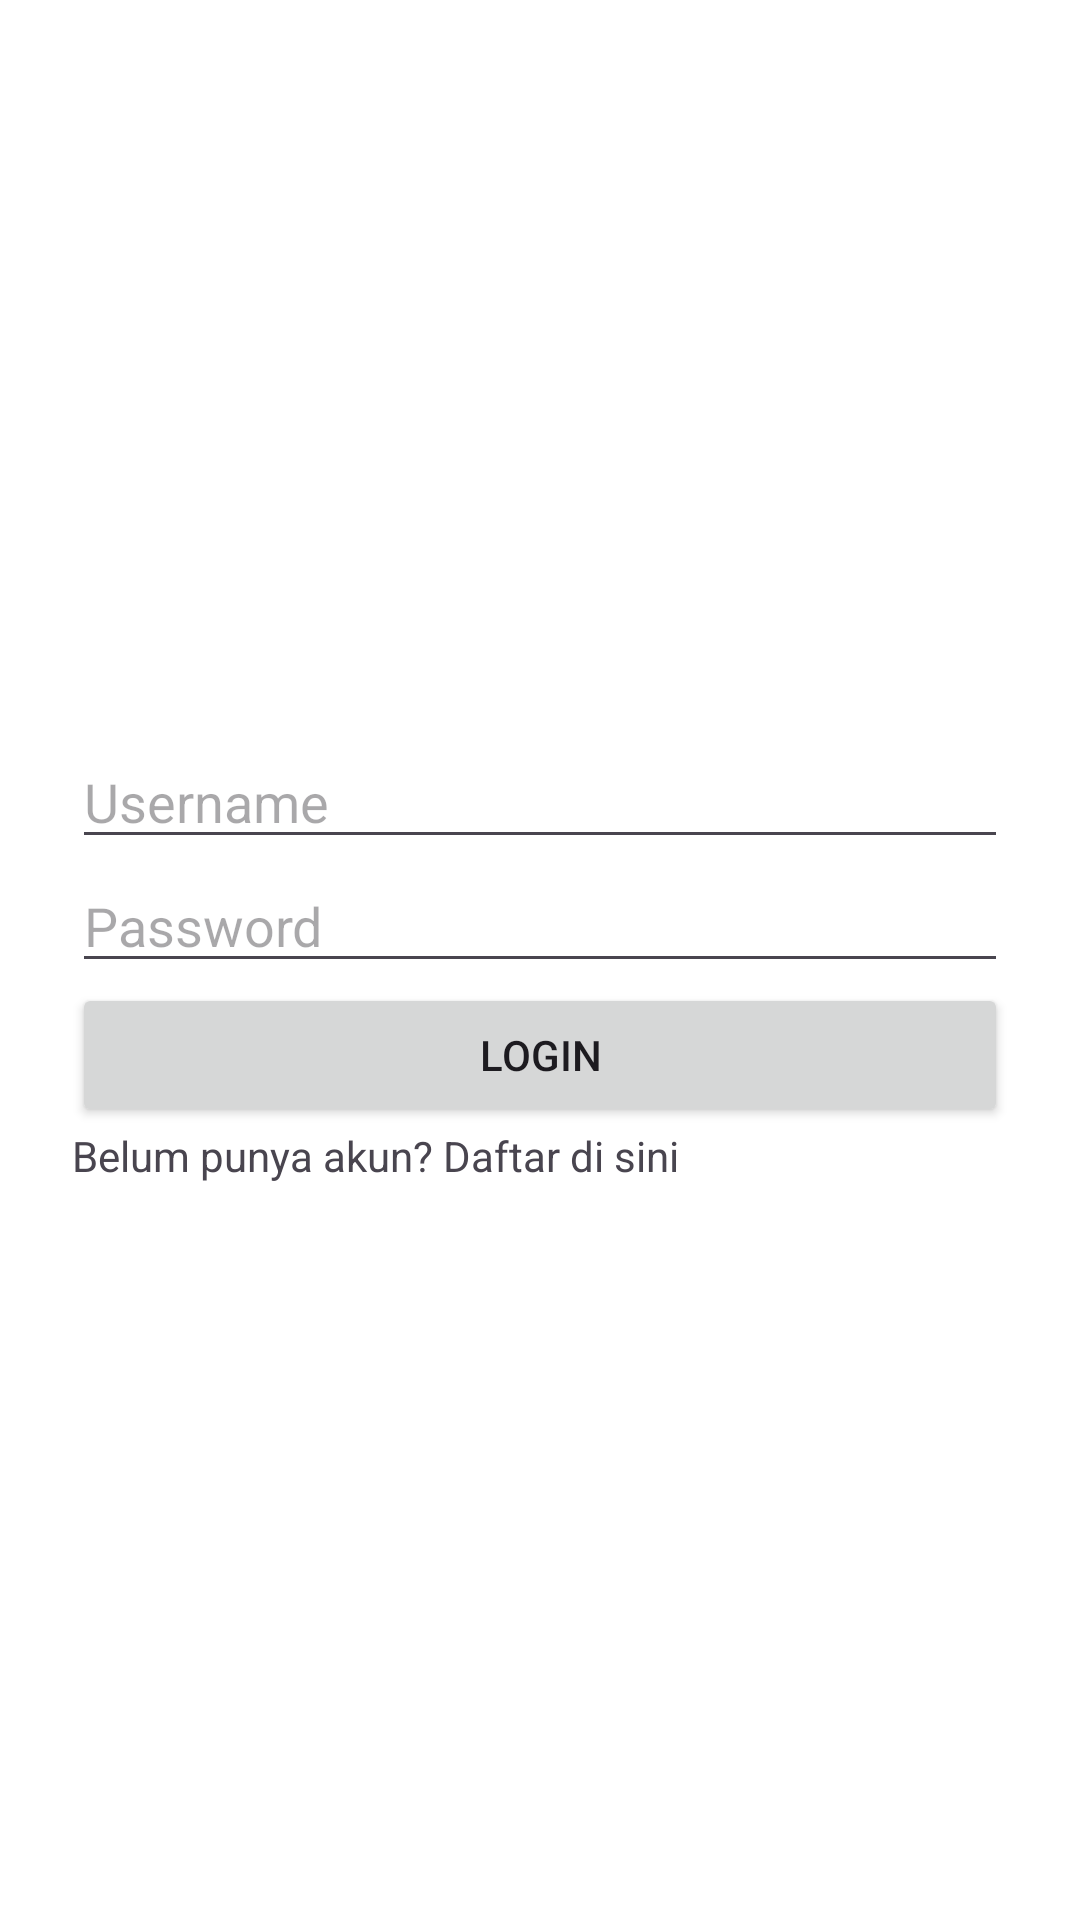

Reconstruct the res/layout file that produces this screen, plus the resources it refers to.
<!-- AndroidManifest.xml: application theme Theme.Car_up -->
<!-- res/layout/activity_login.xml -->
<?xml version="1.0" encoding="utf-8"?>
<LinearLayout xmlns:android="http://schemas.android.com/apk/res/android"
    android:layout_width="match_parent"
    android:layout_height="match_parent"
    android:orientation="vertical"
    android:padding="24dp"
    android:gravity="center"
    android:background="@color/white">

    <EditText
        android:layout_width="match_parent"
        android:layout_height="wrap_content"
        android:id="@+id/etUsername"
        android:hint="Username" />
    <EditText
        android:layout_width="match_parent"
        android:layout_height="wrap_content"
        android:id="@+id/etPassword"
        android:hint="Password"
        android:inputType="textPassword"/>
    <Button
        android:layout_width="match_parent"
        android:layout_height="wrap_content"
        android:id="@+id/btnLogin"
        android:text="Login"/>
    <TextView
        android:layout_width="match_parent"
        android:layout_height="wrap_content"
        android:id="@+id/btnRegister"
        android:text="Belum punya akun? Daftar di sini"/>
</LinearLayout>
<!-- resources referenced by this layout -->
<resources>
  <style name="Theme.Car_up" parent="Base.Theme.Car_up" />
  <style name="Base.Theme.Car_up" parent="Theme.Material3.DayNight.NoActionBar">
          
          
      </style>
  <!-- not gathered from this repository: default colours our renderer supplied (Android Studio template values) -->
  <color name="white">#FFFFFFFF</color>
</resources>
